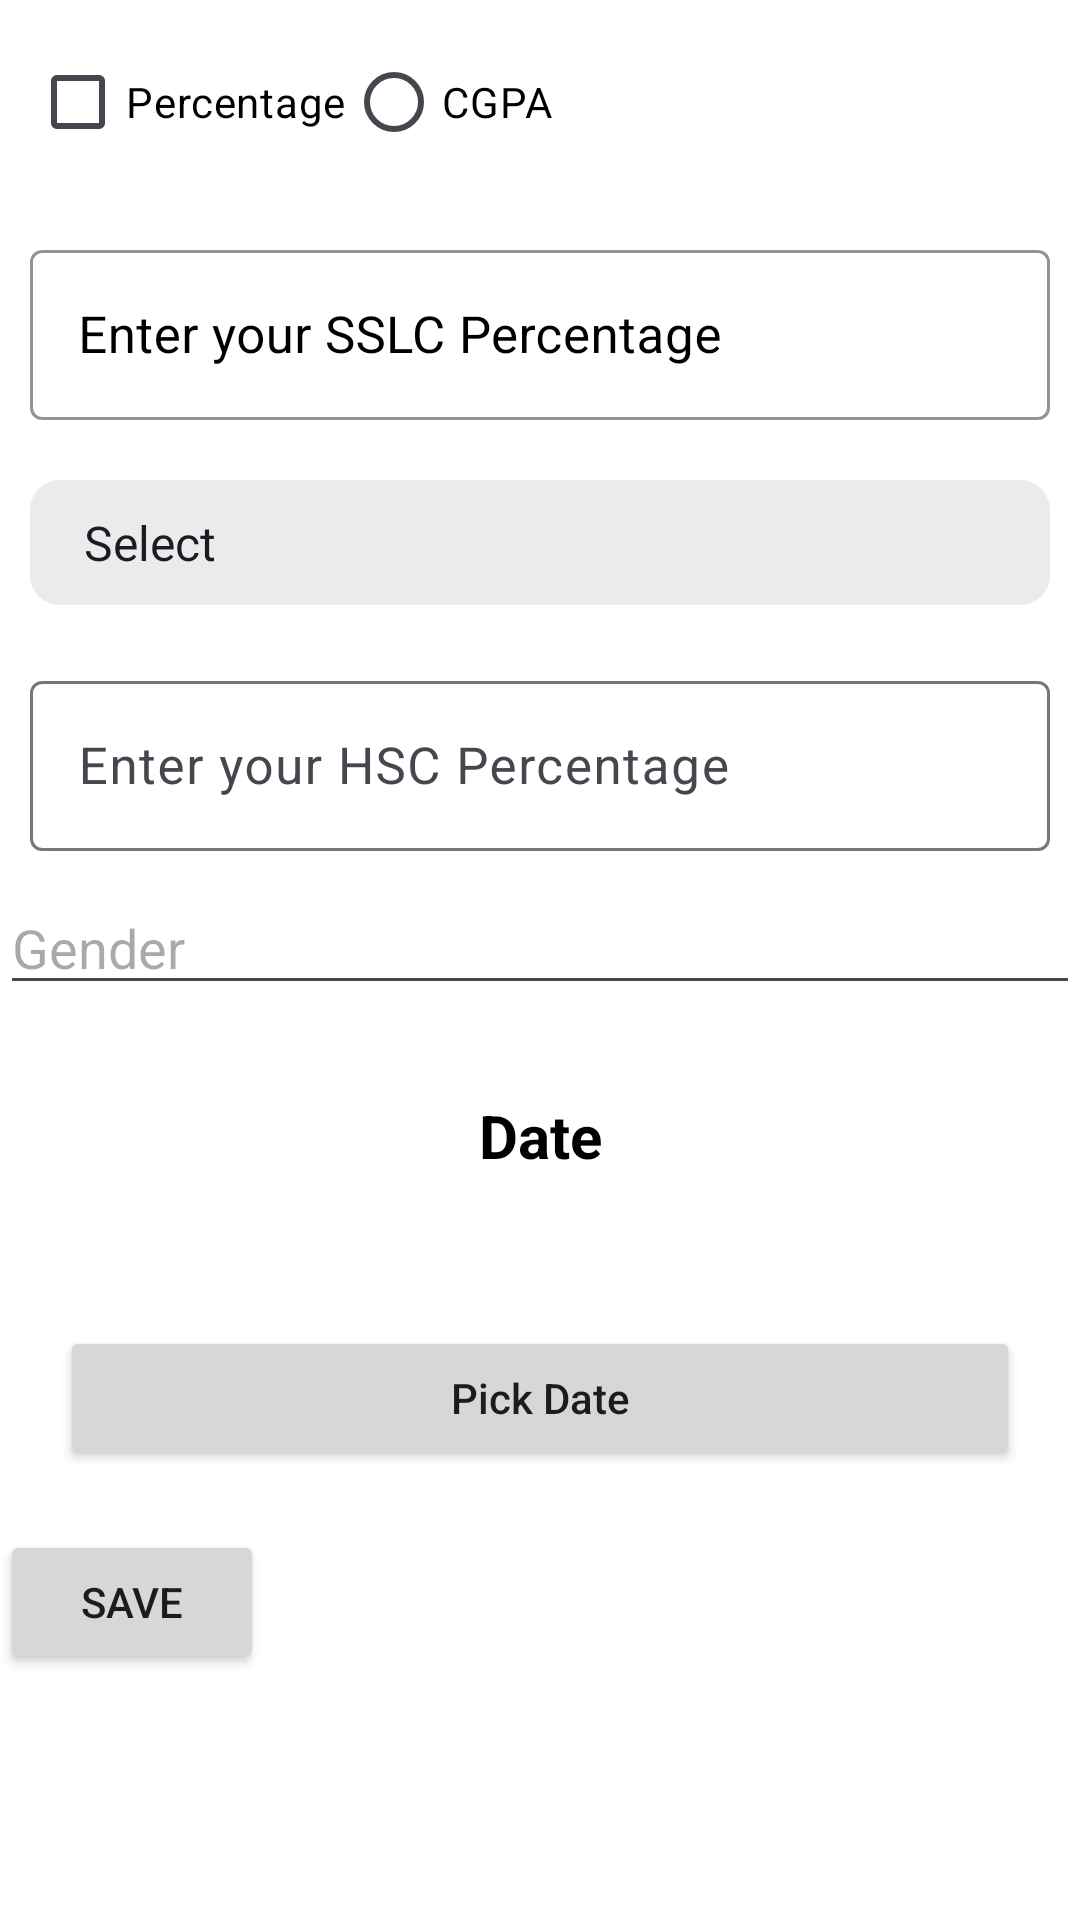

Produce the Android XML layout that renders to this screen, including the resource entries it uses.
<!-- AndroidManifest.xml: application theme Theme.AndroidStudioIonhaxProject -->
<!-- res/layout/activity_student_details_page.xml -->
<?xml version="1.0" encoding="utf-8"?>
<LinearLayout xmlns:android="http://schemas.android.com/apk/res/android"
    xmlns:app="http://schemas.android.com/apk/res-auto"
    xmlns:tools="http://schemas.android.com/tools"
    android:id="@+id/main"
    android:layout_width="match_parent"
    android:layout_height="match_parent"
    android:background="@color/white"
    android:orientation="vertical"
    tools:context=".StudentDetailsPage">


    <RadioGroup
        android:id="@+id/radioGroup"
        android:layout_width="match_parent"
        android:layout_height="wrap_content"
        android:layout_margin="10dp"
        android:orientation="horizontal">

        <com.google.android.material.radiobutton.MaterialRadioButton
            android:id="@+id/radioPercentage"
            android:layout_width="wrap_content"
            style="@style/Widget.Material3.CompoundButton.CheckBox"
            android:textColor="@color/black"
            android:layout_height="wrap_content"
            android:buttonTint="@color/black"
            android:text="Percentage" />

        <RadioButton
            android:id="@+id/radioCGPA"
            android:layout_width="wrap_content"
            android:textColor="@color/black"
            android:layout_height="wrap_content"
            android:text="CGPA" />

    </RadioGroup>

    <com.google.android.material.textfield.TextInputLayout
        android:id="@+id/sslcInputLayout"
        android:layout_width="match_parent"
        android:layout_height="wrap_content"
        android:layout_margin="10dp"
        app:boxStrokeColor="@color/black"
        android:textColorHint="@color/black"
        app:boxStrokeWidth="1dp"
        style="@style/Widget.MaterialComponents.TextInputLayout.OutlinedBox"
        android:hint="@string/sslc_percentage_hint">

        <com.google.android.material.textfield.TextInputEditText
            android:id="@+id/sslcMark"
            android:layout_width="match_parent"
            android:layout_height="wrap_content"
            android:inputType="text"
            android:textColor="@color/black"
            android:textColorHint="@color/black"
            android:textSize="17dp" />
    </com.google.android.material.textfield.TextInputLayout>


    
    <Spinner
        android:id="@+id/hscSpinner"
        android:layout_width="match_parent"
        android:layout_height="wrap_content"
        android:layout_margin="10dp"
        android:background="@drawable/spinner_bg"
        android:entries="@array/percentage_cgpa_options"
        android:padding="10dp"
        android:tag="hsc" />

    <com.google.android.material.textfield.TextInputLayout
        android:id="@+id/hscInputLayout"
        android:layout_width="match_parent"
        android:layout_height="wrap_content"
        android:layout_margin="10dp"
        android:hint="@string/hsc_percentage_hint">

        <com.google.android.material.textfield.TextInputEditText
            android:id="@+id/hscMark"
            android:layout_width="match_parent"
            android:layout_height="wrap_content"
            android:inputType="text"
            android:textColor="@color/black"
            android:textSize="17dp" />
    </com.google.android.material.textfield.TextInputLayout>


    <EditText
        android:id="@+id/editTextGender"
        android:layout_width="match_parent"
        android:layout_height="wrap_content"
        android:hint="Gender" />

    <TextView
        android:id="@+id/idTVSelectedDate"
        android:layout_width="match_parent"
        android:layout_height="wrap_content"
        android:layout_above="@id/idBtnPickDate"
        android:layout_centerInParent="true"
        android:layout_margin="20dp"
        android:gravity="center"
        android:padding="10dp"
        android:text="Date"
        android:textAlignment="center"
        android:textColor="@color/black"
        android:textSize="20sp"
        android:textStyle="bold" />

    
    <Button
        android:id="@+id/idBtnPickDate"
        android:layout_width="match_parent"
        android:layout_height="wrap_content"
        android:layout_centerInParent="true"
        android:layout_margin="20dp"
        android:text="Pick Date"
        android:textAllCaps="false" />
    

    <Button
        android:id="@+id/buttonSave"
        android:layout_width="wrap_content"
        android:layout_height="wrap_content"
        android:onClick="saveData"
        android:text="Save" />

</LinearLayout>
<!-- resources referenced by this layout -->
<resources>
  <string-array name="percentage_cgpa_options">
          <item>Select</item>
          <item>Percentage</item>
          <item>CGPA</item>
      </string-array>
  <!-- drawable spinner_bg (drawable) -->
  <?xml version="1.0" encoding="utf-8"?>
  <shape xmlns:android="http://schemas.android.com/apk/res/android"
      android:shape="rectangle">
  
      <solid android:color="#EBEBEE" />
      <corners android:radius="10dp" />
  
  </shape>
  <string name="hsc_percentage_hint">Enter your HSC Percentage</string>
  <string name="sslc_percentage_hint">Enter your SSLC Percentage</string>
  <style name="Theme.AndroidStudioIonhaxProject" parent="Base.Theme.AndroidStudioIonhaxProject" />
  <style name="Base.Theme.AndroidStudioIonhaxProject" parent="Theme.Material3.DayNight.NoActionBar">
          
          
      </style>
  <!-- not gathered from this repository: default colours our renderer supplied (Android Studio template values) -->
  <color name="black">#FF000000</color>
  <color name="white">#FFFFFFFF</color>
</resources>
